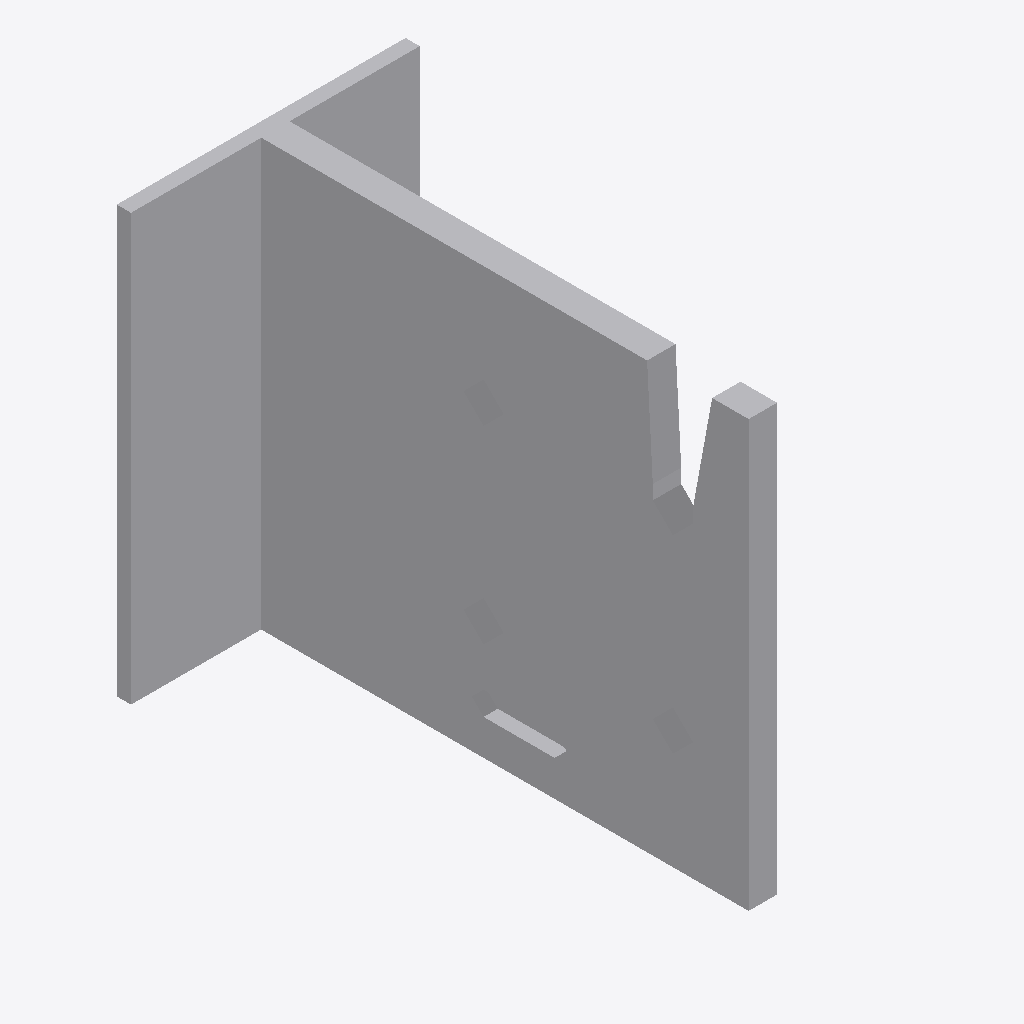
Isometric view of an IFC building model (IFC-SPF (STEP), schema IFC2X3, length unit millimetre), seen from the south-west, elements coloured by IFC class: 1 other element (light grey).
Extent 0.061 m × 0.106 m × 0.090 m (x, y, z). Storeys (1): Level 1 at 0.00 m. Elements (1): 1 IfcBuildingElementProxy.

HEADER;
FILE_DESCRIPTION(('ViewDefinition [CoordinationView]'),'2;1');
FILE_NAME('','2024-05-16T09:34:15',(''),(''),'The EXPRESS Data Manager Version 5.02.0100.07 : ','20140606_1530(x64) - Exporter 2015.0.2014.0606 -','');
FILE_SCHEMA(('IFC2X3'));
ENDSEC;
DATA;
#94=IFCPROJECT('2yLul87gL9fOfpfh9sWEiD',#41,'',$,$,'D:\\BIMCAD EU\\Batch 3.0\\part 8 - 277 models\\3D Content\\Remove Holes\\RFA 3D\\BT4-90.ifc','',(#83,#91),#78);
#1539=IFCSITE('2yLul87gL9fOfpfh9sWEiF',#41,'Default',$,'',#1538,$,$,.ELEMENT.,(42,24,53,508911),(-71,-15,-29,-58837),0.0,$,$);
#104=IFCBUILDING('2yLul87gL9fOfpfh9sWEiC',#41,'',$,$,#32,$,'',.ELEMENT.,$,$,#100);
#113=IFCBUILDINGSTOREY('2yLul87gL9fOfpfhA9Vn58',#41,'Level 1',$,$,#111,$,'Level 1',.ELEMENT.,0.0);
#1431=IFCBUILDINGELEMENTPROXY('1SGWr7Ynf8AflnP8Z5d_rt',#41,'BT4-90:BT4-90:62115',$,'BT4-90',#1429,#1424,'62115',.ELEMENT.);
ENDSEC;
